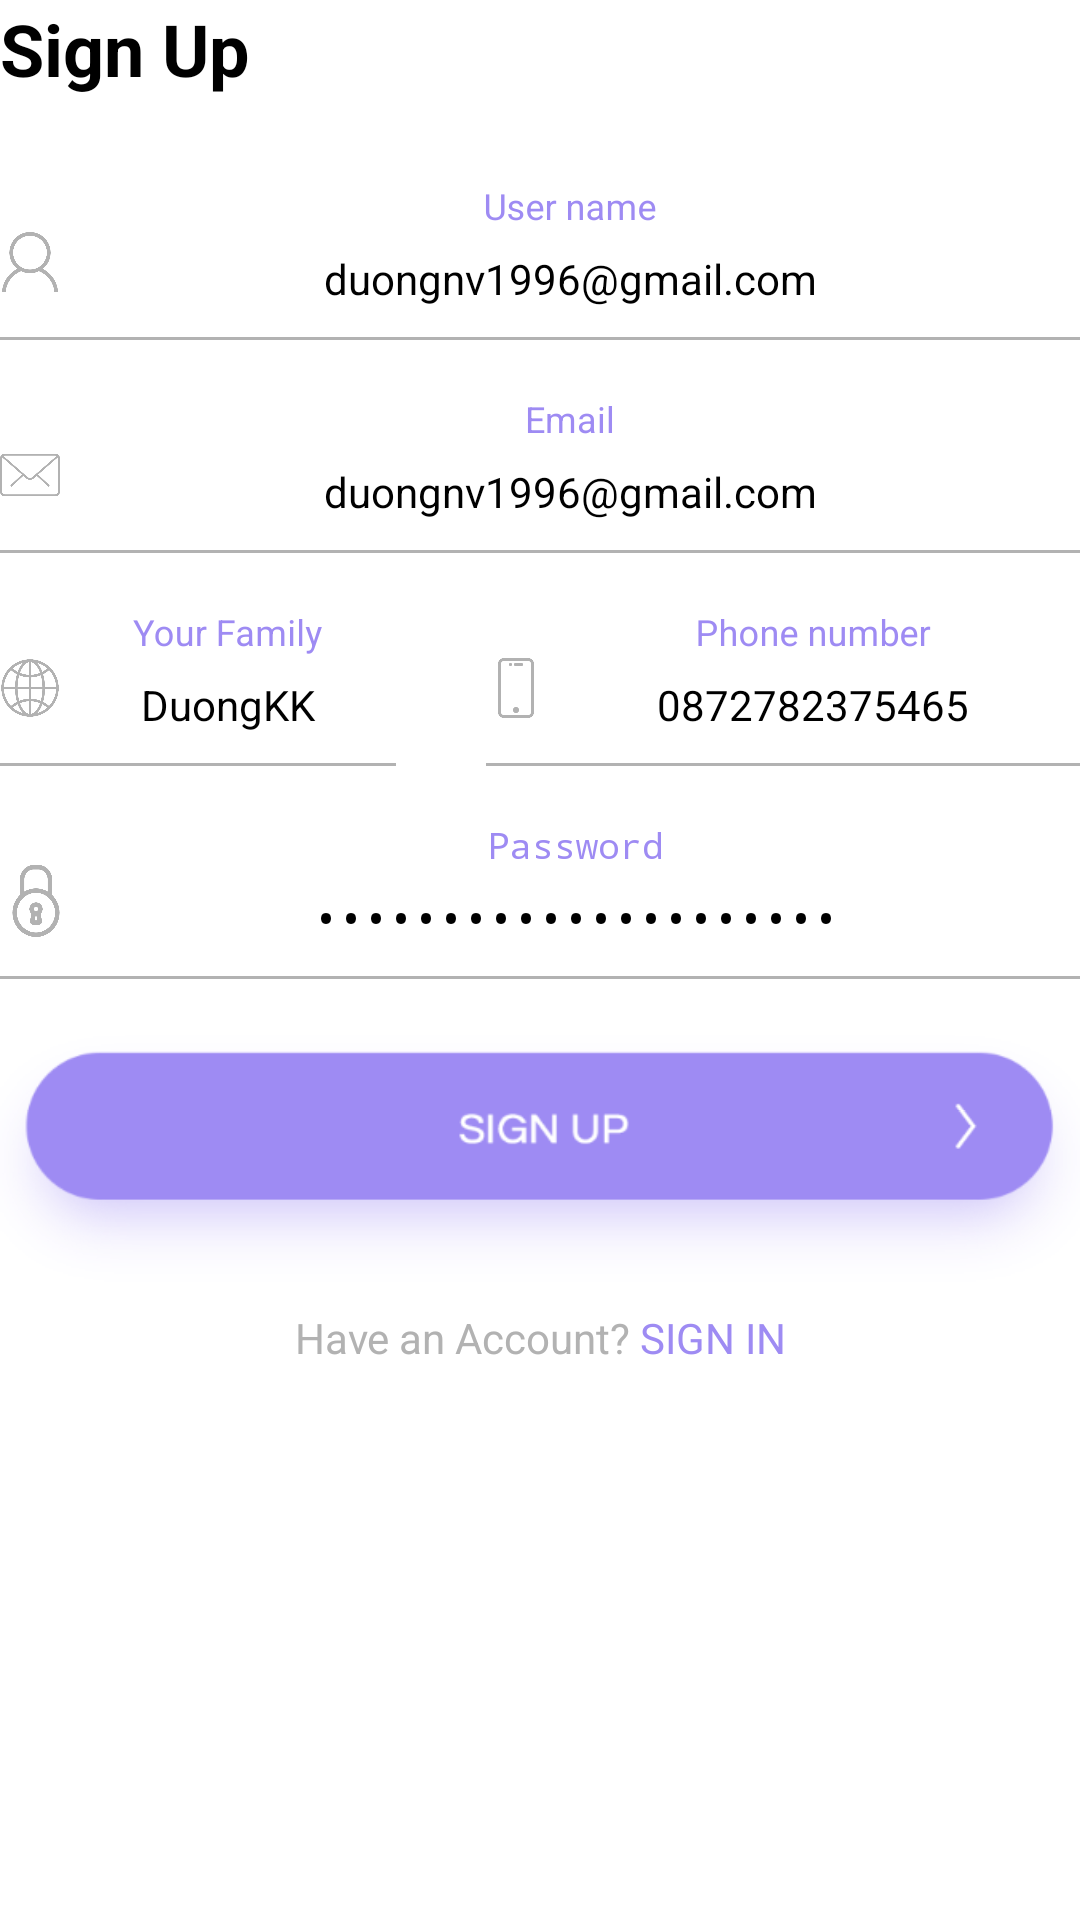

Here is an Android app screen rendered from its layout file. Give the layout XML and the strings, colors and styles it references.
<!-- AndroidManifest.xml: application theme AppTheme -->
<!-- res/layout/fragment_signup.xml -->
<?xml version="1.0" encoding="utf-8"?>
<LinearLayout xmlns:android="http://schemas.android.com/apk/res/android"
    xmlns:app="http://schemas.android.com/apk/res-auto"
    xmlns:tools="http://schemas.android.com/tools"
    android:layout_width="match_parent"
    android:layout_height="match_parent"
    android:background="@color/white"
    android:orientation="vertical"
>

    <TextView
        android:layout_width="wrap_content"
        android:layout_height="wrap_content"
        android:text="Sign Up"
        android:textColor="@color/black"
        android:textSize="@dimen/dps24"
        android:textStyle="bold" />

    <LinearLayout
        style="@style/signin_layout_editext"
        android:layout_marginTop="30dp">

        <ImageView
            style="@style/sigin_image_icon_left_editext"
            android:layout_width="@dimen/dp20"
            android:layout_height="@dimen/dp20"
            android:src="@drawable/user_outline" />

        <android.support.design.widget.TextInputLayout
            style="@style/signin_textinputlayout"
            app:paddingStart="@dimen/dps14">

            <EditText
                android:id="@+id/edtName"
                style="@style/signin_editext"
                android:hint="User name"
                android:padding="@dimen/dp10"
                android:singleLine="true"
                android:text="duongnv1996@gmail.com" />
        </android.support.design.widget.TextInputLayout>
    </LinearLayout>

    <View
        android:layout_width="match_parent"
        android:layout_height="1dp"
        android:background="@color/gray" />

    <LinearLayout
        style="@style/signin_layout_editext"
        android:layout_marginTop="@dimen/dp20">

        <ImageView
            style="@style/sigin_image_icon_left_editext"
            android:layout_width="@dimen/dp20"
            android:layout_height="@dimen/dp20"
            android:src="@drawable/mail" />

        <android.support.design.widget.TextInputLayout
            style="@style/signin_textinputlayout"
            app:paddingStart="@dimen/dps14">

            <EditText
                android:id="@+id/edtEmail"
                style="@style/signin_editext"
                android:hint="Email"
                android:padding="@dimen/dp10"
                android:singleLine="true"
                android:text="duongnv1996@gmail.com" />
        </android.support.design.widget.TextInputLayout>
    </LinearLayout>

    <View
        android:layout_width="match_parent"
        android:layout_height="1dp"
        android:background="@color/gray" />
    
    <LinearLayout
        android:layout_width="match_parent"
        android:layout_height="wrap_content"
        android:orientation="horizontal"
        android:weightSum="2">

        <LinearLayout
            android:layout_width="0dp"
            android:layout_height="wrap_content"
            android:orientation="vertical"
            android:layout_weight="0.8">

            <LinearLayout
                style="@style/signin_layout_editext"
                android:layout_marginTop="@dimen/dp20">

                <ImageView
                    style="@style/sigin_image_icon_left_editext"
                    android:layout_width="@dimen/dp20"
                    android:layout_height="@dimen/dp20"
                    android:src="@drawable/earth_globe" />

                <android.support.design.widget.TextInputLayout
                    style="@style/signin_textinputlayout"
                    app:paddingStart="@dimen/dps14">

                    <EditText
                        android:id="@+id/edtYourFamily"
                        style="@style/signin_editext"
                        android:hint="Your Family"
                        android:padding="@dimen/dp10"
                        android:singleLine="true"
                        android:text="DuongKK" />
                </android.support.design.widget.TextInputLayout>
            </LinearLayout>

            <View
                android:layout_width="match_parent"
                android:layout_height="1dp"
                android:background="@color/gray" />
        </LinearLayout>

        <LinearLayout
            android:layout_width="0dp"
            android:layout_height="wrap_content"
            android:layout_marginLeft="@dimen/dp30"
            android:orientation="vertical"
            android:layout_weight="1.2">

            <LinearLayout
                style="@style/signin_layout_editext"
                android:layout_marginTop="@dimen/dp20">

                <ImageView
                    style="@style/sigin_image_icon_left_editext"
                    android:layout_width="@dimen/dp20"
                    android:layout_height="@dimen/dp20"
                    android:src="@drawable/smartphone" />

                <android.support.design.widget.TextInputLayout
                    style="@style/signin_textinputlayout"
                    app:paddingStart="@dimen/dps14">

                    <EditText
                        android:id="@+id/edtPhone"
                        style="@style/signin_editext"
                        android:hint="Phone number"
                        android:inputType="phone"
                        android:padding="@dimen/dp10"
                        android:singleLine="true"
                        android:text="0872782375465" />
                </android.support.design.widget.TextInputLayout>
            </LinearLayout>
            <View
                android:layout_width="match_parent"
                android:layout_height="1dp"
                android:background="@color/gray" />
        </LinearLayout>
    </LinearLayout>


    <LinearLayout
        style="@style/signin_layout_editext"
        android:layout_marginTop="20dp">

        <ImageView
            style="@style/sigin_image_icon_left_editext"
            android:src="@drawable/closed_lock" />

        <android.support.design.widget.TextInputLayout
            style="@style/signin_textinputlayout"
            app:paddingStart="@dimen/dps14">

            <EditText
                android:id="@+id/edtPassword"
                style="@style/signin_editext"
                android:hint="Password"
                android:inputType="textPassword"
                android:padding="@dimen/dp10"
                android:singleLine="true"
                android:text="duongnv1996@gmail.com" />
        </android.support.design.widget.TextInputLayout>
    </LinearLayout>

    <View
        android:layout_width="match_parent"
        android:layout_height="1dp"
        android:background="@color/gray" />

    <ImageView
        android:id="@+id/btnSignUp"
        android:layout_width="match_parent"
        android:layout_height="100dp"
        android:layout_marginTop="@dimen/dp10"
        android:src="@drawable/sendbutton"

        android:visibility="visible" />

    <LinearLayout
        android:layout_width="match_parent"
        android:layout_height="wrap_content"
        android:layout_marginBottom="@dimen/dp20"
        android:layout_marginTop="@dimen/dp20"
        android:background="@drawable/signin_bg_button_signin"
        android:elevation="@dimen/dp5"
        android:foreground="?selectableItemBackground"
        android:gravity="center"
        android:orientation="horizontal"
        android:visibility="gone">

        <TextView
            android:layout_width="match_parent"
            android:layout_height="wrap_content"
            android:layout_weight="1"
            android:gravity="center"
            android:text="SIGN IN"
            android:textColor="@color/white"
            android:textSize="@dimen/dps16" />

        <ImageView
            android:layout_width="wrap_content"
            android:layout_height="wrap_content"
            android:tint="@color/white"
            app:srcCompat="@drawable/ic_navigate_next_black_24dp" />
    </LinearLayout>

    <LinearLayout
        android:layout_width="match_parent"
        android:layout_height="wrap_content"
        android:gravity="center">

        <TextView
            android:layout_width="wrap_content"
            android:layout_height="wrap_content"
            android:layout_gravity="center"
            android:gravity="center"
            android:text="Have an Account? "
            android:textColor="@color/gray" />

        <TextView
            android:id="@+id/btnGotoSignIn"
            android:layout_width="wrap_content"
            android:layout_height="wrap_content"
            android:layout_gravity="center"
            android:gravity="center"
            android:text="SIGN IN"
            android:textColor="@color/colorPrimary" />
    </LinearLayout>


</LinearLayout>
<!-- resources referenced by this layout -->
<resources>
  <color name="black">#000</color>
  <color name="colorPrimary">#9e8bf3</color>
  <color name="gray">#b2b2b2</color>
  <color name="white">#fff</color>
  <dimen name="dp10">10dp</dimen>
  <dimen name="dp20">20dp</dimen>
  <dimen name="dp30">30dp</dimen>
  <dimen name="dp5">5dp</dimen>
  <dimen name="dps14">14sp</dimen>
  <dimen name="dps16">16sp</dimen>
  <dimen name="dps24">24sp</dimen>
  <!-- drawable signin_bg_button_signin (drawable) -->
  <?xml version="1.0" encoding="utf-8"?>
  <shape xmlns:android="http://schemas.android.com/apk/res/android"
      android:shape="rectangle">
      <solid android:color="@color/colorPrimary"
         />
      <corners android:radius="30dp"/>
      <padding android:bottom="@dimen/dp10"
          android:top="@dimen/dp10"
          android:left="@dimen/dp30"
          android:right="@dimen/dp30"/>
  
  </shape>
  <style name="sigin_image_icon_left_editext">
          <item name="android:layout_width">24dp</item>
          <item name="android:layout_height">24dp</item>
          <item name="android:tint">@color/gray</item>
      </style>
  <style name="signin_editext">
          <item name="android:layout_width">match_parent</item>
          <item name="android:layout_height">wrap_content</item>
          <item name="android:layout_centerInParent">true</item>
          <item name="android:background">@color/white</item>
          <item name="android:ellipsize">start</item>
          <item name="android:gravity">center|center_vertical</item>
          <item name="android:textColor">@color/black</item>
          <item name="android:textSize">@dimen/dps14</item>
      </style>
  <style name="signin_layout_editext">
          <item name="android:layout_width">match_parent</item>
          <item name="android:layout_height">wrap_content</item>
          <item name="android:layout_marginTop">36dp</item>
          <item name="android:gravity">center</item>
          <item name="android:orientation">horizontal</item>
      </style>
  <style name="signin_textinputlayout">
          <item name="android:layout_width">match_parent</item>
          <item name="android:layout_height">wrap_content</item>
          <item name="android:layout_gravity">center</item>
          <item name="android:ellipsize">start</item>
          <item name="android:gravity">start</item>
          <item name="android:textAlignment">center</item>
          <item name="android:textColorHint">@color/colorPrimary</item>
      </style>
  <style name="AppTheme" parent="Theme.AppCompat.Light.NoActionBar">
          
          <item name="colorPrimary">@color/colorPrimary</item>
          <item name="colorPrimaryDark">@color/colorPrimaryDark</item>
          <item name="colorAccent">@color/colorAccent</item>
          <item name="android:textViewStyle">@style/AppTheme.Widget.TextView</item>
  
  
          <item name="android:textSize">14sp</item>
          <item name="android:windowLightStatusBar">true</item>
      </style>
  <color name="colorPrimaryDark">#7b6cc1</color>
  <color name="colorAccent">#FF4081</color>
  <style name="AppTheme.Widget.TextView" parent="android:Widget.Holo.Light.TextView">
          <item name="fontPath">fonts/font.ttf</item>
          <item name="android:textSize">@dimen/dps14</item>
      </style>
</resources>
